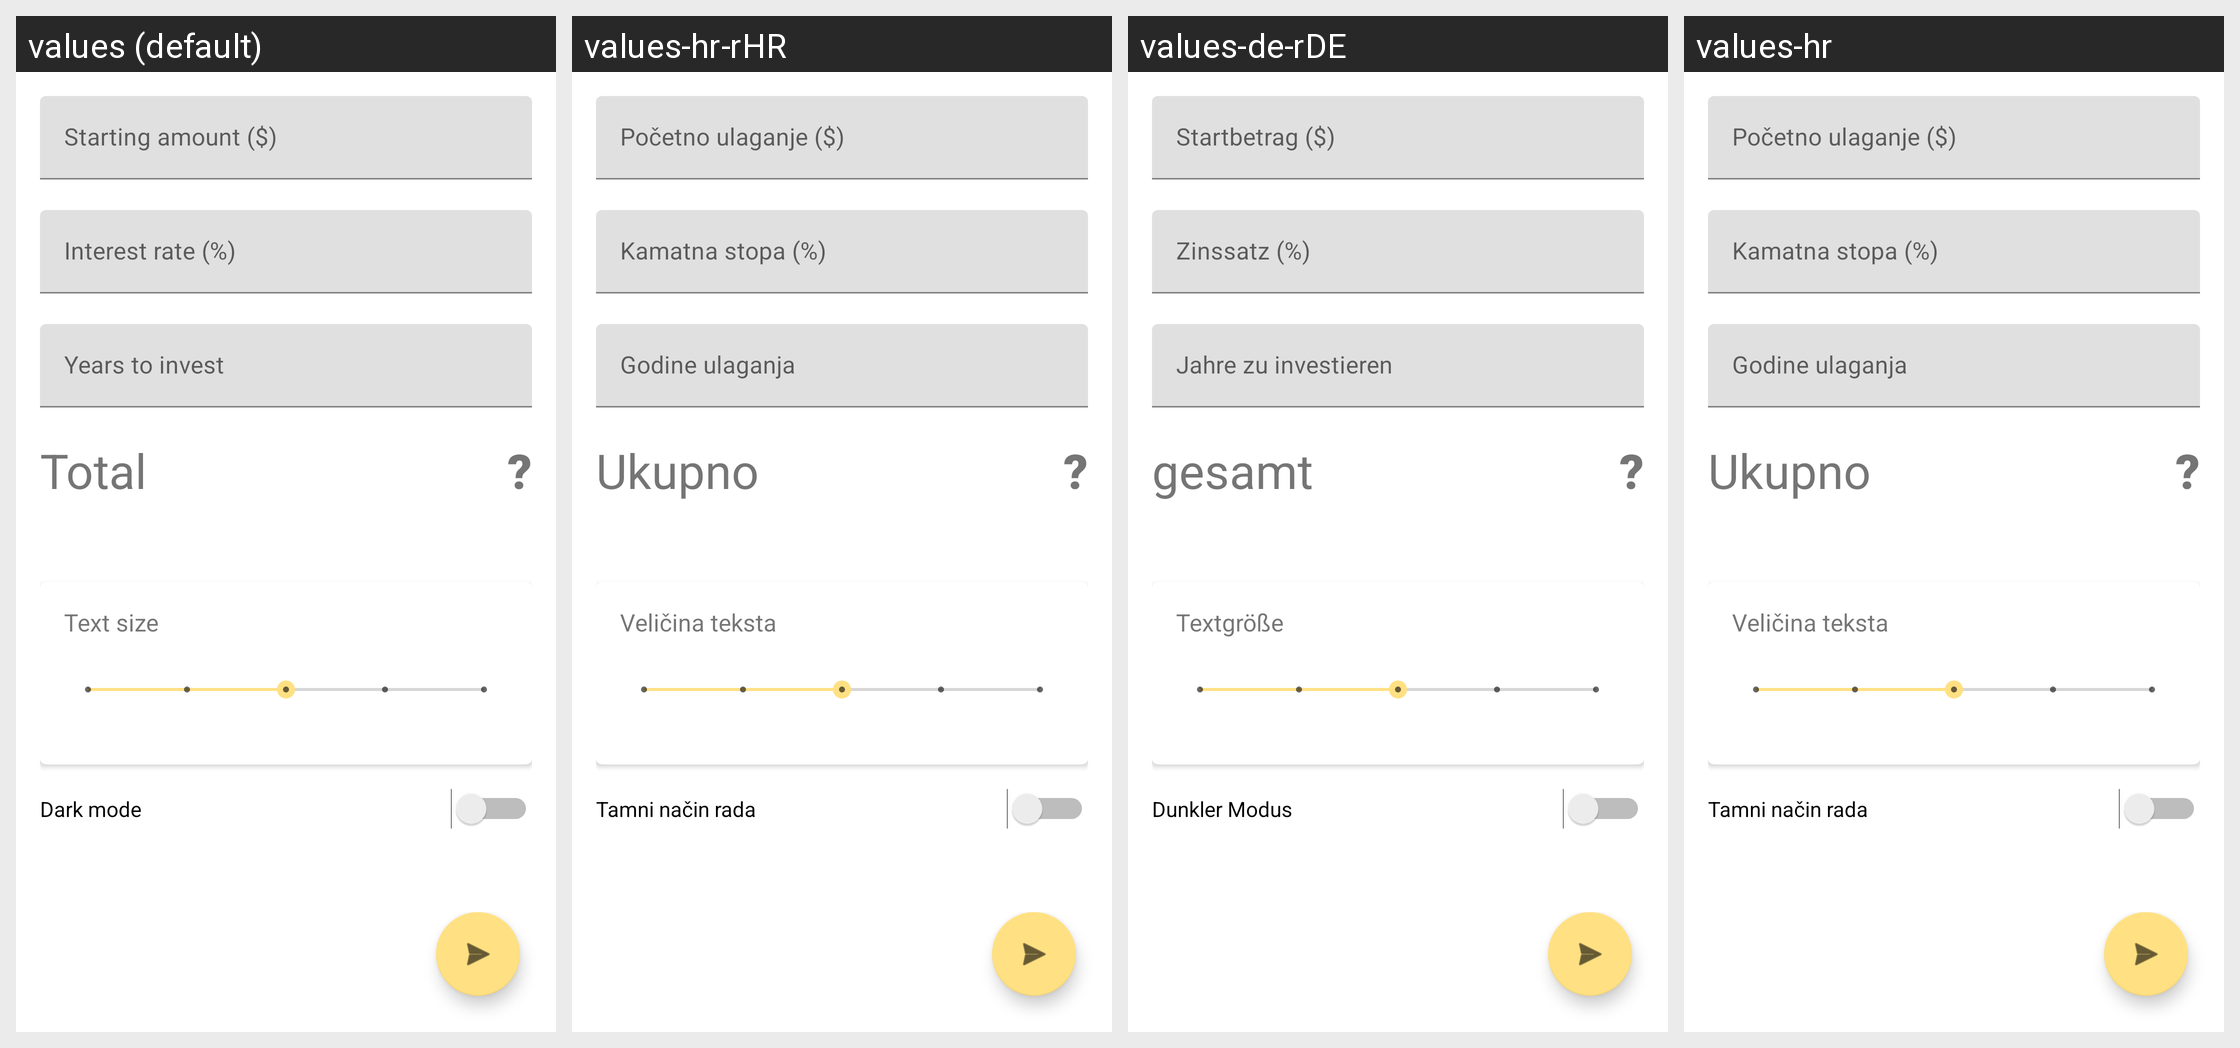

Locale-by-locale string values for the Android screen shown in this grid:
Android screen res/layout/activity_main.xml rendered under 4 locales, left to right: values (default), values-hr-rHR, values-de-rDE, values-hr. Device: Nexus 5 (rendered at 1080×1920; each locale shown at half size, 540×960, under a caption strip naming it); theme Theme.KalkulatorOsrecki.
Strings drawn on this screen, with the default value and each locale's value (text and hints the layout hard-codes, and strings that could not be matched under every locale, appear in the picture but are not listed):

starting_amount
  values: Starting amount ($)
  values-hr-rHR: Početno ulaganje ($)
  values-de-rDE: Startbetrag ($)
  values-hr: Početno ulaganje ($)

interestRate
  values: Interest rate (%)
  values-hr-rHR: Kamatna stopa (%)
  values-de-rDE: Zinssatz (%)
  values-hr: Kamatna stopa (%)

investment_years
  values: Years to invest
  values-hr-rHR: Godine ulaganja
  values-de-rDE: Jahre zu investieren
  values-hr: Godine ulaganja

total
  values: Total
  values-hr-rHR: Ukupno
  values-de-rDE: gesamt
  values-hr: Ukupno
